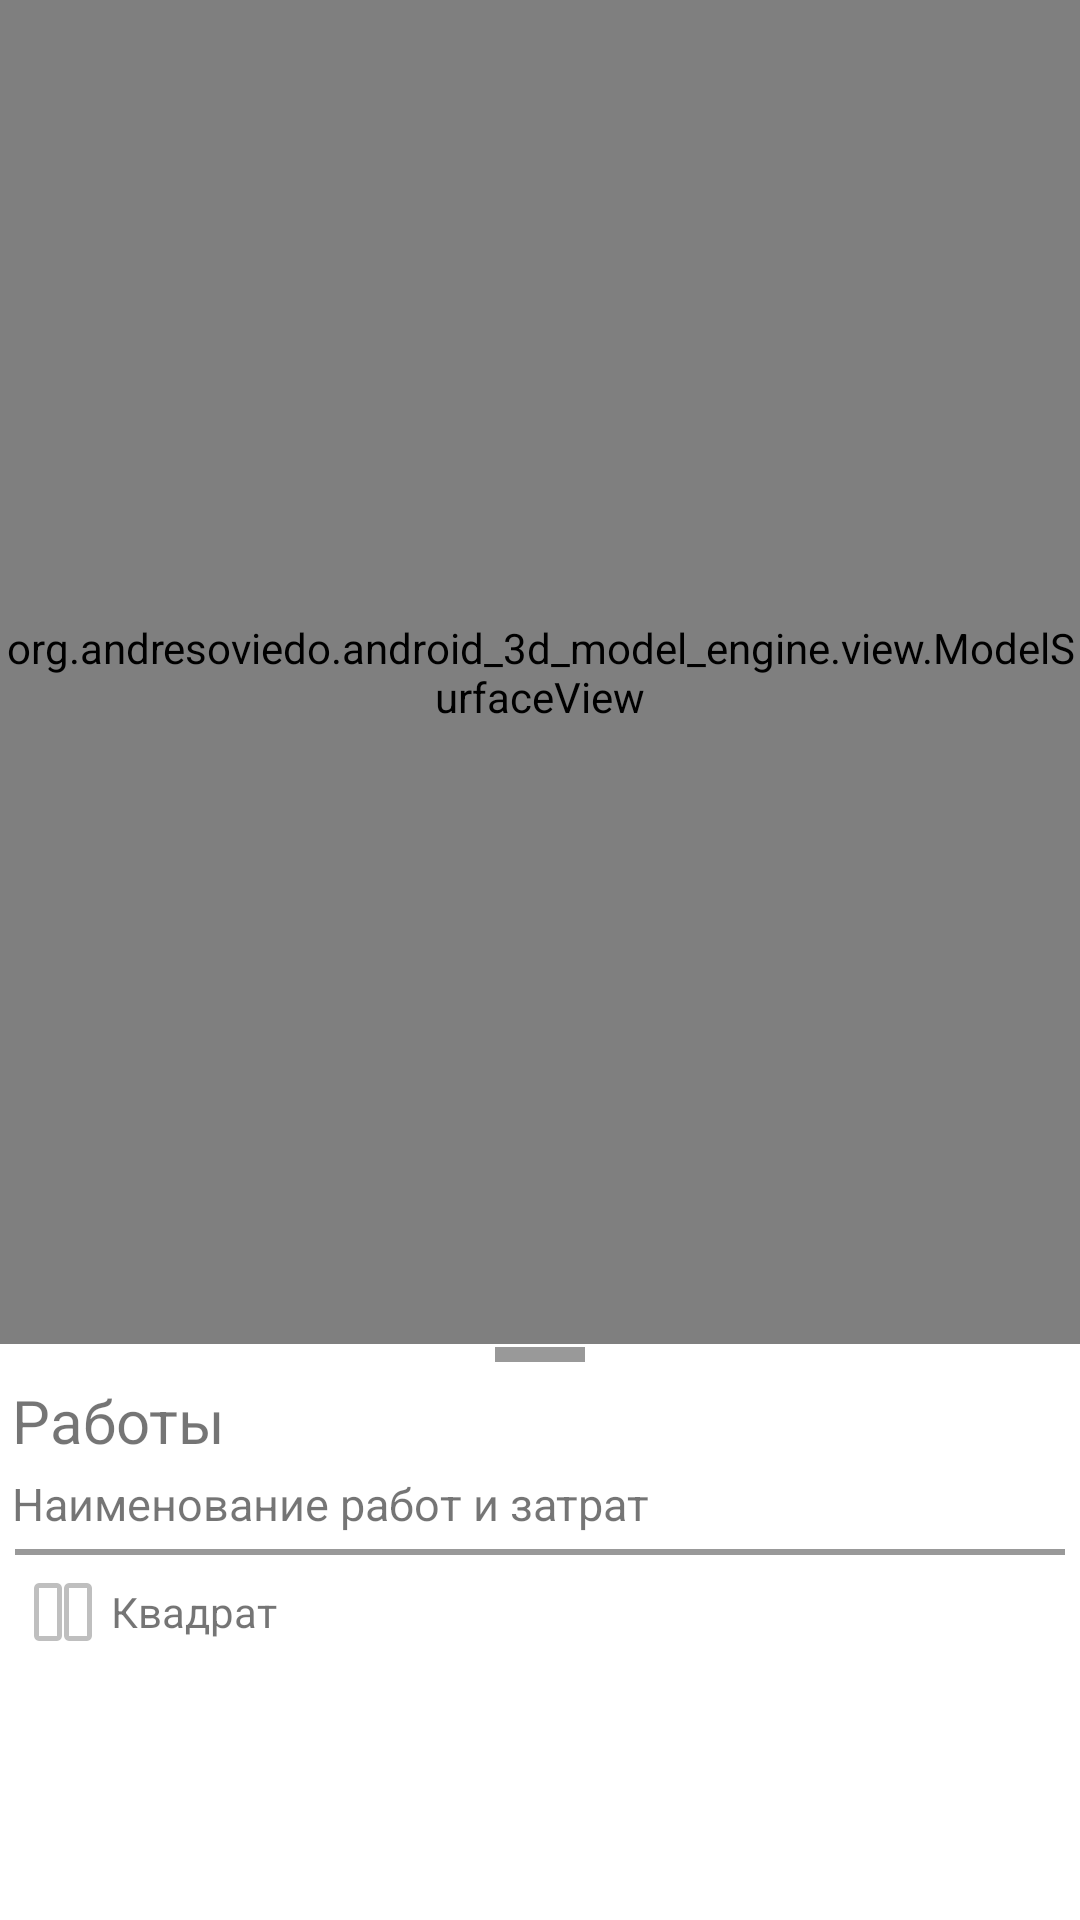

Android layout source for this screen:
<!-- AndroidManifest.xml: application theme AppTheme -->
<!-- res/layout/act_main.xml -->
<LinearLayout xmlns:android="http://schemas.android.com/apk/res/android"
    xmlns:tools="http://schemas.android.com/tools"
    android:layout_width="match_parent"
    android:layout_height="match_parent"
    android:orientation="vertical">

    <org.andresoviedo.android_3d_model_engine.view.ModelSurfaceView
        android:id="@+id/id_glsurface_view"
        android:layout_width="match_parent"
        android:layout_height="0dp"
        android:layout_weight="0.7">
    </org.andresoviedo.android_3d_model_engine.view.ModelSurfaceView>

    <LinearLayout
        android:id="@+id/ll_main_act"
        android:layout_width="match_parent"
        android:layout_height="0dp"
        android:layout_weight="0.3"
        android:orientation="vertical">










        <View
            android:layout_width="30dp"
            android:layout_height="5dp"
            android:layout_gravity="center"
            android:background="@color/black_overlay"
            android:layout_marginTop="1dp"
            android:layout_marginBottom="2dp"
            />
        <TextView
            android:layout_width="wrap_content"
            android:layout_height="wrap_content"
            android:text="@string/app_name"
            android:textSize="20sp"
            android:layout_margin="4dp"
            />
        <TextView
            android:layout_width="wrap_content"
            android:layout_height="wrap_content"
            android:text="Наименование работ и затрат"
            android:textSize="15sp"
            android:paddingBottom="4dp"
            android:layout_marginLeft="4dp"
            android:layout_marginStart="4dp"
            />
        <View
            android:layout_width="match_parent"
            android:layout_height="2dp"
            android:layout_gravity="center"
            android:background="@color/black_overlay"
            android:layout_marginTop="1dp"
            android:layout_marginBottom="2dp"
            android:layout_marginStart="5dp"
            android:layout_marginEnd="5dp"
            android:layout_marginLeft="5dp"
            android:layout_marginRight="5dp"
            />
        <LinearLayout
            android:layout_width="wrap_content"
            android:layout_height="wrap_content"
            android:orientation="horizontal"
            android:gravity="center"
            android:layout_marginTop="1dp"
            android:layout_marginBottom="2dp"
            android:layout_marginStart="5dp"
            android:layout_marginEnd="5dp"
            android:layout_marginLeft="5dp"
            android:layout_marginRight="5dp">
            <ImageView
                android:layout_width="wrap_content"
                android:layout_height="wrap_content"
                android:src="@android:drawable/ic_media_pause"
                />
            <TextView
                android:layout_width="wrap_content"
                android:layout_height="wrap_content"
                android:text="Квадрат"
                />
        </LinearLayout>

        <ListView
            android:id="@+id/lv_main_act"
            android:layout_width="match_parent"
            android:layout_height="wrap_content" >
        </ListView>

    </LinearLayout>


</LinearLayout>
<!-- resources referenced by this layout -->
<resources>
  <color name="black_overlay">#66000000</color>
  <string name="app_name">Работы</string>
</resources>
